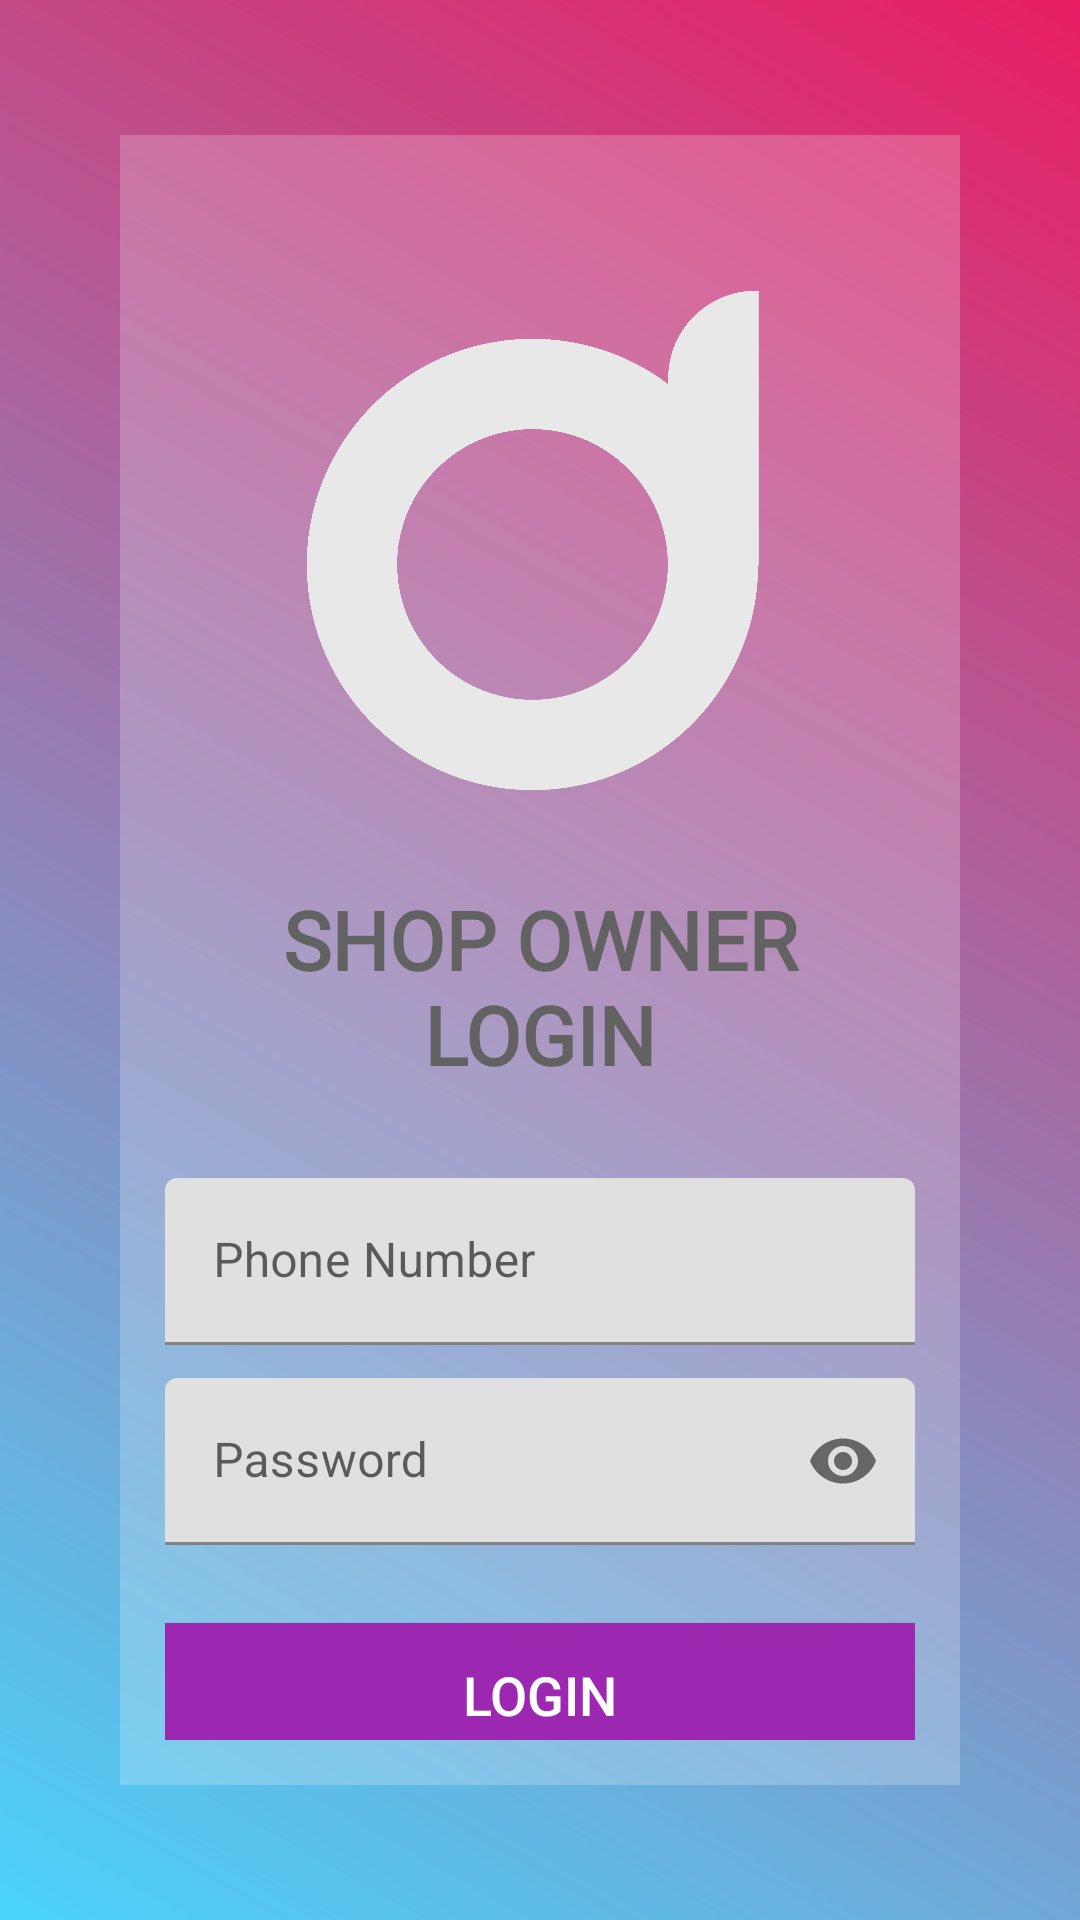

Here is an Android app screen rendered from its layout file. Give the layout XML and the strings, colors and styles it references.
<!-- AndroidManifest.xml: application theme Theme.Doolshe -->
<!-- res/layout/activity_shop_owner_login.xml -->
<?xml version="1.0" encoding="utf-8"?>
<androidx.constraintlayout.widget.ConstraintLayout xmlns:android="http://schemas.android.com/apk/res/android"
    xmlns:app="http://schemas.android.com/apk/res-auto"
    xmlns:tools="http://schemas.android.com/tools"
    android:layout_width="match_parent"
    android:layout_height="match_parent"
    android:background="@drawable/shopreg"
    tools:context=".ShopOwnerLogin">

    <LinearLayout
        android:layout_width="280dp"
        android:layout_height="550dp"
        android:layout_marginLeft="60dp"
        android:layout_marginTop="210dp"
        android:layout_marginRight="60dp"
        android:layout_marginBottom="210dp"
        android:background="@color/OffWhite"
        android:orientation="vertical"
        android:padding="15dp"
        app:layout_constraintBottom_toBottomOf="parent"
        app:layout_constraintEnd_toEndOf="parent"
        app:layout_constraintStart_toStartOf="parent"
        app:layout_constraintTop_toTopOf="parent">

        <ImageView

            android:id="@+id/imageView6"
            android:layout_width="248dp"
            android:layout_height="235dp"
            android:layout_gravity="center"
            android:layout_marginStart="82dp"
            android:layout_marginLeft="82dp"
            android:layout_marginEnd="82dp"
            android:layout_marginRight="82dp"
            app:layout_constraintBottom_toTopOf="@+id/tvShopOwnerSignIn"
            app:layout_constraintEnd_toEndOf="parent"
            app:layout_constraintHorizontal_bias="0.0"
            app:layout_constraintStart_toStartOf="parent"
            app:layout_constraintTop_toTopOf="parent"
            app:srcCompat="@drawable/haddocklogo" />

        <TextView
            android:id="@+id/tvShopOwnerSignIn"
            android:layout_width="match_parent"
            android:layout_height="wrap_content"
            android:gravity="center_horizontal"
            android:text="SHOP OWNER LOGIN"
            android:fontFamily="@font/abhaya_libre_extrabold"
            android:textColor="#636262"
            android:textSize="27sp"
            android:textStyle="bold" />

        <com.google.android.material.textfield.TextInputLayout
            android:id="@+id/tilShopOwnerPhoneNumber"
            android:layout_width="match_parent"
            android:layout_height="wrap_content"
            android:layout_marginTop="30dp"
            android:paddingBottom="10dp">

            <com.google.android.material.textfield.TextInputEditText
                android:id="@+id/tieShopOwnerPhoneNumber"
                android:layout_width="match_parent"
                android:layout_height="wrap_content"
                android:hint="Phone Number"
                android:inputType="phone" />
        </com.google.android.material.textfield.TextInputLayout>

        <com.google.android.material.textfield.TextInputLayout
            android:id="@+id/tilShopOwnerPwd"
            android:layout_width="match_parent"
            android:layout_height="wrap_content"
            android:layout_marginTop="1dp"
            android:paddingBottom="5dp"
            app:passwordToggleEnabled="true">

            <com.google.android.material.textfield.TextInputEditText
                android:id="@+id/tieShopOwnerPwd"
                android:layout_width="match_parent"
                android:layout_height="wrap_content"
                android:hint="Password"
                android:inputType="textPassword" />
        </com.google.android.material.textfield.TextInputLayout>

        <Button
            android:id="@+id/btnShopOwnerSignIn"
            android:layout_width="match_parent"
            android:layout_height="48dp"
            android:layout_marginTop="21dp"
            android:background="@color/colorAccent"
            android:text="Login"
            android:textColor="#FFFF"
            android:textSize="18sp"
            app:backgroundTint="#9C27B0" />
    </LinearLayout>


</androidx.constraintlayout.widget.ConstraintLayout>
<!-- resources referenced by this layout -->
<resources>
  <color name="OffWhite">#36FFFFFF</color>
  <color name="colorAccent">#D81B60</color>
  <!-- drawable haddocklogo: png bitmap (drawable, 59884 bytes) -->
  <!-- drawable shopreg (drawable) -->
  <?xml version="1.0" encoding="utf-8"?>
  <shape xmlns:android="http://schemas.android.com/apk/res/android"
      android:shape="rectangle">
      <stroke android:width="0dp" android:color="#FFFFFFFF" />
      <gradient android:startColor="#E91E63" android:endColor="#DD2ECCFA"
          android:angle="225"/>
  
      
  </shape>
  <style name="Theme.Doolshe" parent="Theme.MaterialComponents.DayNight.DarkActionBar">
          
          <item name="colorPrimary">@color/purple_500</item>
          <item name="colorPrimaryVariant">@color/purple_700</item>
          <item name="colorOnPrimary">@color/white</item>
          
          <item name="colorSecondary">@color/teal_200</item>
          <item name="colorSecondaryVariant">@color/teal_700</item>
          <item name="colorOnSecondary">@color/black</item>
          
          <item name="android:statusBarColor" tools:targetApi="l">?attr/colorPrimaryVariant</item>
          
      </style>
  <color name="purple_500">#FF6200EE</color>
  <color name="purple_700">#FF3700B3</color>
  <color name="white">#FFFFFFFF</color>
  <color name="teal_200">#FF03DAC5</color>
  <color name="teal_700">#FF018786</color>
  <color name="black">#FF000000</color>
</resources>
